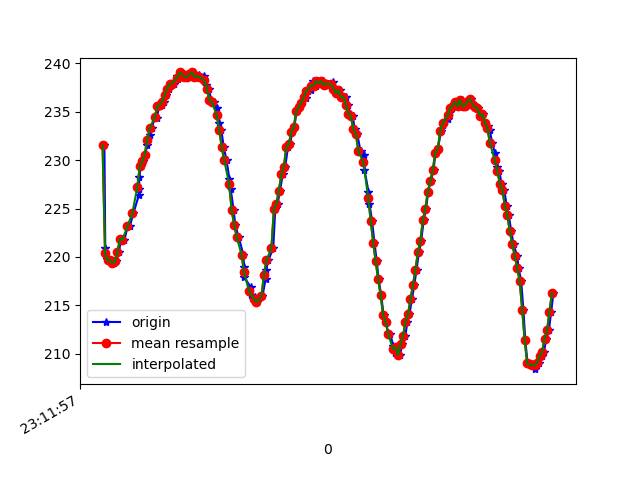

Values plotted in this chart, from the file beside it:
1617837117455, 532761066787951, 231.54297, -262.5, -54.882812
1617837117462, 532761086779405, 220.9, -229.2, -16.5
1617837117475, 532761104970102, 219.8, -229.3, -16.6
1617837117491, 532761123984875, 219.6, -229.2, -18.95
1617837117510, 532761143060689, 219.7, -229.4, -17.58
1617837117531, 532761162167026, 219.3, -228.7, -17.97
1617837117552, 532761181242841, 219.5, -229.6, -18.46
1617837117573, 532761200410219, 220.5, -229.4, -19.24
1617837117588, 532761219211343, 221.9, -229.6, -18.46
1617837117616, 532761241003554, 221.8, -230, -18.95
1617837117643, 532761257790271, 223.1, -230.9, -17.77
1617837117659, 532761277354427, 223.1, -231.4, -17.97
1617837117689, 532761296369199, 224.5, -232.6, -17.77
1617837117732, 532761315628142, 226.4, -234.2, -17.19
1617837117734, 532761335161776, 227.1, -235.6, -17.58
1617837117736, 532761354271059, 228.2, -236.5, -16.41
1617837117748, 532761373194267, 229.4, -237.8, -15.14
1617837117766, 532761392727902, 229.9, -239.6, -15.14
1617837117784, 532761411406940, 230.6, -240.5, -14.84
1617837117801, 532761430513276, 231.5, -242.4, -15.04
1617837117819, 532761449589091, 232.6, -243.2, -14.65
1617837117837, 532761468664906, 233.3, -244.3, -14.36
1617837117862, 532761487710200, 234.5, -245.1, -13.28
1617837117877, 532761506938621, 234.4, -247, -12.89
1617837117896, 532761525983915, 235.5, -247.9, -12.01
1617837117915, 532761544876602, 235.7, -249.8, -12.21
1617837117936, 532761563921895, 236, -251.8, -12.7
1617837117954, 532761582997710, 236.7, -253, -12.3
1617837117972, 532761602378738, 237.4, -254.7, -11.91
1617837117991, 532761621149340, 237.9, -255.7, -11.91
1617837118014, 532761640347240, 237.9, -257, -12.21
1617837118042, 532761659697747, 238.7, -258.2, -11.91
1617837118048, 532761678804083, 238.4, -258.7, -11.52
1617837118069, 532761697727292, 239.1, -260, -11.52
1617837118087, 532761716742064, 238.9, -260.6, -12.21
1617837118105, 532761735756836, 238.6, -260.9, -11.72
1617837118125, 532761754863172, 238.6, -261.2, -11.62
1617837118141, 532761773938987, 238.9, -261.2, -11.91
1617837118161, 532761792984281, 239.1, -261.1, -11.23
1617837118186, 532761812212702, 238.6, -260.4, -11.33
1617837118200, 532761831074868, 238.7, -259.6, -11.72
1617837118219, 532761850059119, 238.8, -258.8, -12.4
1617837118237, 532761869073891, 238.6, -257, -11.91
1617837118260, 532761888180228, 238.7, -255.9, -12.4
1617837118276, 532761907256043, 237.8, -253.2, -12.89
1617837118298, 532761926362379, 237.4, -251.9, -13.38
1617837118314, 532761945438194, 236.2, -249.5, -14.16
1617837118338, 532761964727658, 236, -247.5, -14.36
1617837118360, 532761983681387, 235.4, -245.4, -16.41
1617837118378, 532762002726681, 233.9, -243.1, -16.6
1617837118397, 532762021863539, 233.1, -241.3, -17.87
1617837118416, 532762040969875, 231.3, -239.5, -18.26
1617837118439, 532762060015168, 230, -237.8, -18.95
1617837118462, 532762079243590, 228, -235.1, -17.87
1617837118472, 532762098502533, 227.1, -233.7, -18.95
1617837118496, 532762117517305, 224.8, -232.5, -19.24
1617837118509, 532762136867812, 223.3, -231.5, -18.95
1617837118536, 532762156126754, 222.1, -230.9, -19.63
1617837118575, 532762175538304, 220.2, -230, -19.53
1617837118580, 532762194705682, 218.9, -229, -19.24
1617837118583, 532762213689933, 217.9, -228.3, -20.21
... 128 more rows
